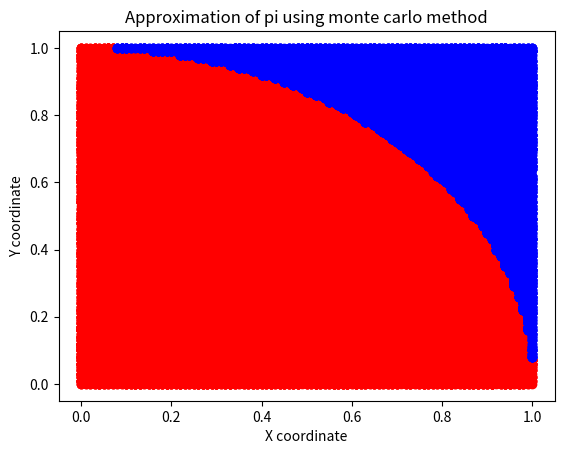

Reproduce this figure in Python.
# following will estimate pi using monte carlo method
# monte carlo method involves generating random x and y coordinates from (0,1(inclusive)) and checking if the coordinates are valid using x^2+y^2 <1 then they are classified as hits and if not they are are classified as misses
# misses and hits will be plotted using matplot lib
import random
from matplotlib import colors
import matplotlib.pyplot as plt 
import numpy as np

def monte_pi(num_of_plots = 100):
    plt.title("Approximation of pi using monte carlo method")   
    hits = 0
    misses  = 0
    hits_x = []
    hits_y = []
    misses_x = []
    misses_y = []
    #takes in one argument which is the number of points needed to estimate pi. ie: 100,1000,10000 etc. by defualt it is set to 100 points
    for i in range(num_of_plots):
        x = round(random.random(),2) #returns random floating point between 0.0 and 1.0 for x axis
        y = round(random.random(),2) #returns random floating point between 0.0 and 1.0 for y axis
        calc = round((x**2) + (y**2),2) # compared to x^2+y^2<1
        if calc<=1:
            hits+=1
            #plot hit in red
            hits_x.append(x)
            hits_y.append(y)
        else:
            misses+=1
            #plot miss in blue
            misses_x.append(x)
            misses_y.append(y)


        # print("Total number of points tried:" + str(i))
        # print("Total Number of hits:" + str(hits))
        # print("Total Number of misses:" + str(misses))
        estimation = hits/(i+1) # this is an estimation of pi/4
        # to get an estimation of pi estimation is multiplied by 4 
        estimation = round(estimation*4,3)
        print("Pi estimation:" + str(estimation))

    plt.title("Approximation of pi using monte carlo method")
    plt.scatter(x = hits_x,y = hits_y, c = 'r')
    plt.scatter(x = misses_x,y = misses_y, c ='b')
    plt.xlabel("X coordinate")
    plt.ylabel("Y coordinate")
    plt.show()

monte_pi(100000)


